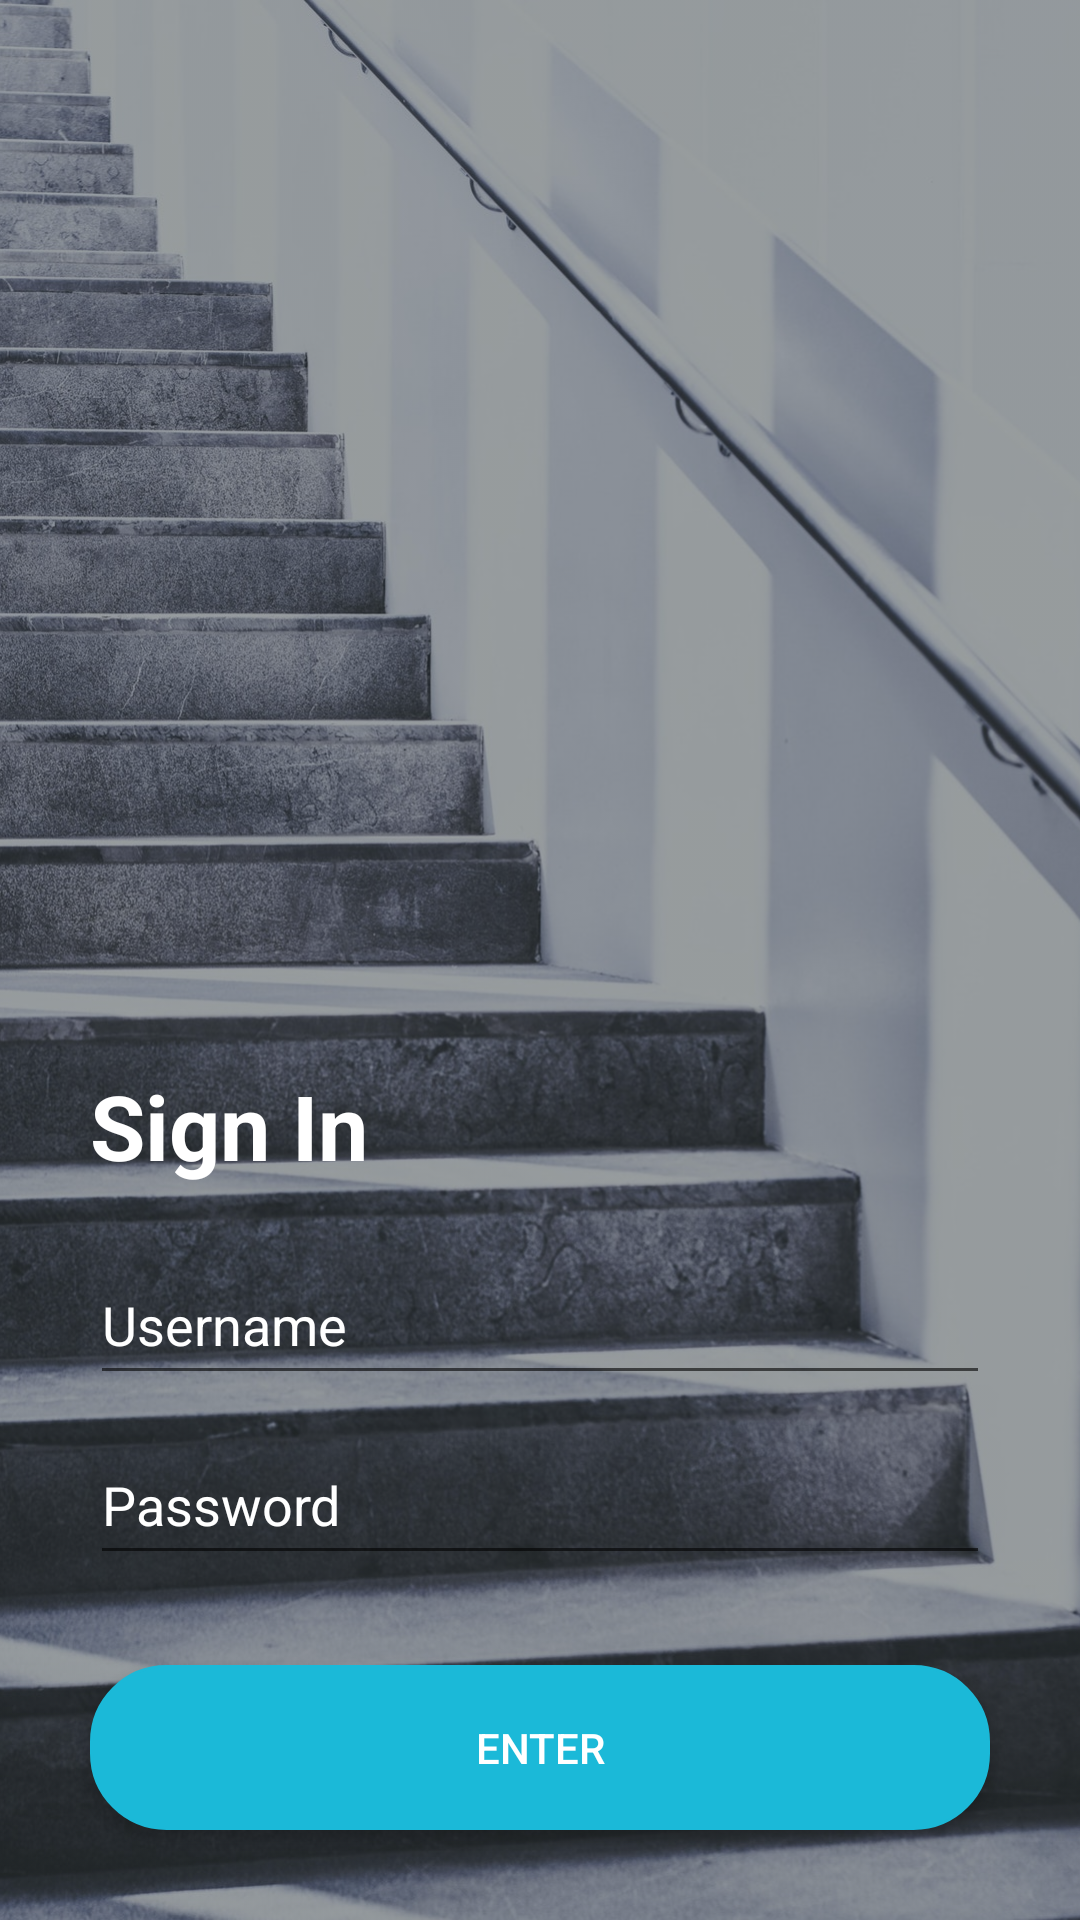

This screen was rendered from an Android layout file. Write that file and the resources it references.
<!-- AndroidManifest.xml: application theme AppTheme -->
<!-- res/layout/activity_login.xml -->
<?xml version="1.0" encoding="utf-8"?>
<RelativeLayout xmlns:android="http://schemas.android.com/apk/res/android"
    xmlns:app="http://schemas.android.com/apk/res-auto"
    xmlns:tools="http://schemas.android.com/tools"
    android:layout_width="match_parent"
    android:layout_height="match_parent"
    android:background="@color/colorBlackish"
    tools:context=".LoginActivity">

    <ImageView
        android:id="@+id/backgroundImg"
        android:layout_width="match_parent"
        android:layout_height="match_parent"
        android:src="@drawable/stairs"
        android:scaleType="centerCrop"
        android:alpha="0.55"
        android:layout_gravity="center_horizontal"/>

    <RelativeLayout
        android:layout_width="match_parent"
        android:layout_height="match_parent"
        android:orientation="vertical">


        <LinearLayout
            android:layout_width="match_parent"
            android:layout_height="wrap_content"
            android:orientation="vertical"
            android:layout_alignParentBottom="true">

            <RelativeLayout
                android:layout_width="match_parent"
                android:layout_height="wrap_content"
                android:layout_marginBottom="50dp">

            </RelativeLayout>
            <LinearLayout
                android:layout_width="match_parent"
                android:layout_height="wrap_content"
                android:orientation="vertical"
                android:gravity="center"
                android:layout_marginBottom="20dp">

                <TextView
                    android:id="@+id/joinLogin"
                    android:layout_width="300dp"
                    android:layout_height="50dp"
                    android:layout_marginBottom="10dp"
                    android:textSize="30sp"
                    android:textStyle="bold"
                    android:textColor="@color/colorWhite"
                    android:text="Sign In"/>

                <EditText
                    android:id="@+id/companyLogin"
                    android:layout_width="300dp"
                    android:layout_height="50dp"
                    android:textColor="@color/colorWhite"
                    android:layout_marginBottom="10dp"
                    android:text="Username"/>

                
                
                
                
                
                
                

                <EditText
                    android:id="@+id/benefactorLogin"
                    android:layout_width="300dp"
                    android:layout_height="50dp"
                    android:layout_marginBottom="30dp"
                    android:textColor="@color/colorWhite"

                    android:text="Password"/>

                <Button
                    android:id="@+id/volunteerLogin"
                    android:onClick="loggedIn"
                    android:layout_width="300dp"
                    android:layout_height="55dp"
                    android:textColor="@color/colorWhite"
                    android:layout_marginBottom="10dp"
                    android:text="Enter"
                    android:background="@drawable/button_rounded_corners"/>

            </LinearLayout>

        </LinearLayout>

    </RelativeLayout>

</RelativeLayout>
<!-- resources referenced by this layout -->
<resources>
  <color name="colorBlackish">#313C3F</color>
  <color name="colorWhite">#ffffff</color>
  <!-- drawable button_rounded_corners (drawable) -->
  <?xml version="1.0" encoding="utf-8"?>
  <selector xmlns:android="http://schemas.android.com/apk/res/android">
      <item android:state_pressed="false">
          <shape android:shape="rectangle">
              <corners
                  android:radius="25dp"/>
              <stroke
                  android:color="@color/colorBlue"
                  android:width="1dp" />
              <solid
                  android:color="@color/colorBlue"/>
          </shape>
      </item>
  
  
      <item android:state_pressed="true">
          <shape android:shape="rectangle">
              <corners
                  android:radius="25dp"/>
  
              <stroke
                  android:color="@color/colorBlue"
                  android:width="1dp"/>
              <solid
                  android:color="@color/colorBlue"/>
  
              <corners
                  android:radius="50dp"/>
          </shape>
      </item>
  
  </selector>
  <!-- drawable stairs: jpg bitmap (drawable, 391833 bytes) -->
  <style name="AppTheme" parent="Theme.AppCompat.Light.NoActionBar">
          
          <item name="colorPrimary">@color/colorPrimary</item>
          <item name="colorPrimaryDark">@color/colorPrimaryDark</item>
          <item name="colorAccent">@color/colorAccent</item>
      </style>
  <color name="colorBlue">#1bb9d8</color>
  <color name="colorPrimary">#5effda</color>
  <color name="colorPrimaryDark">#ffffff</color>
  <color name="colorAccent">#377687</color>
</resources>
